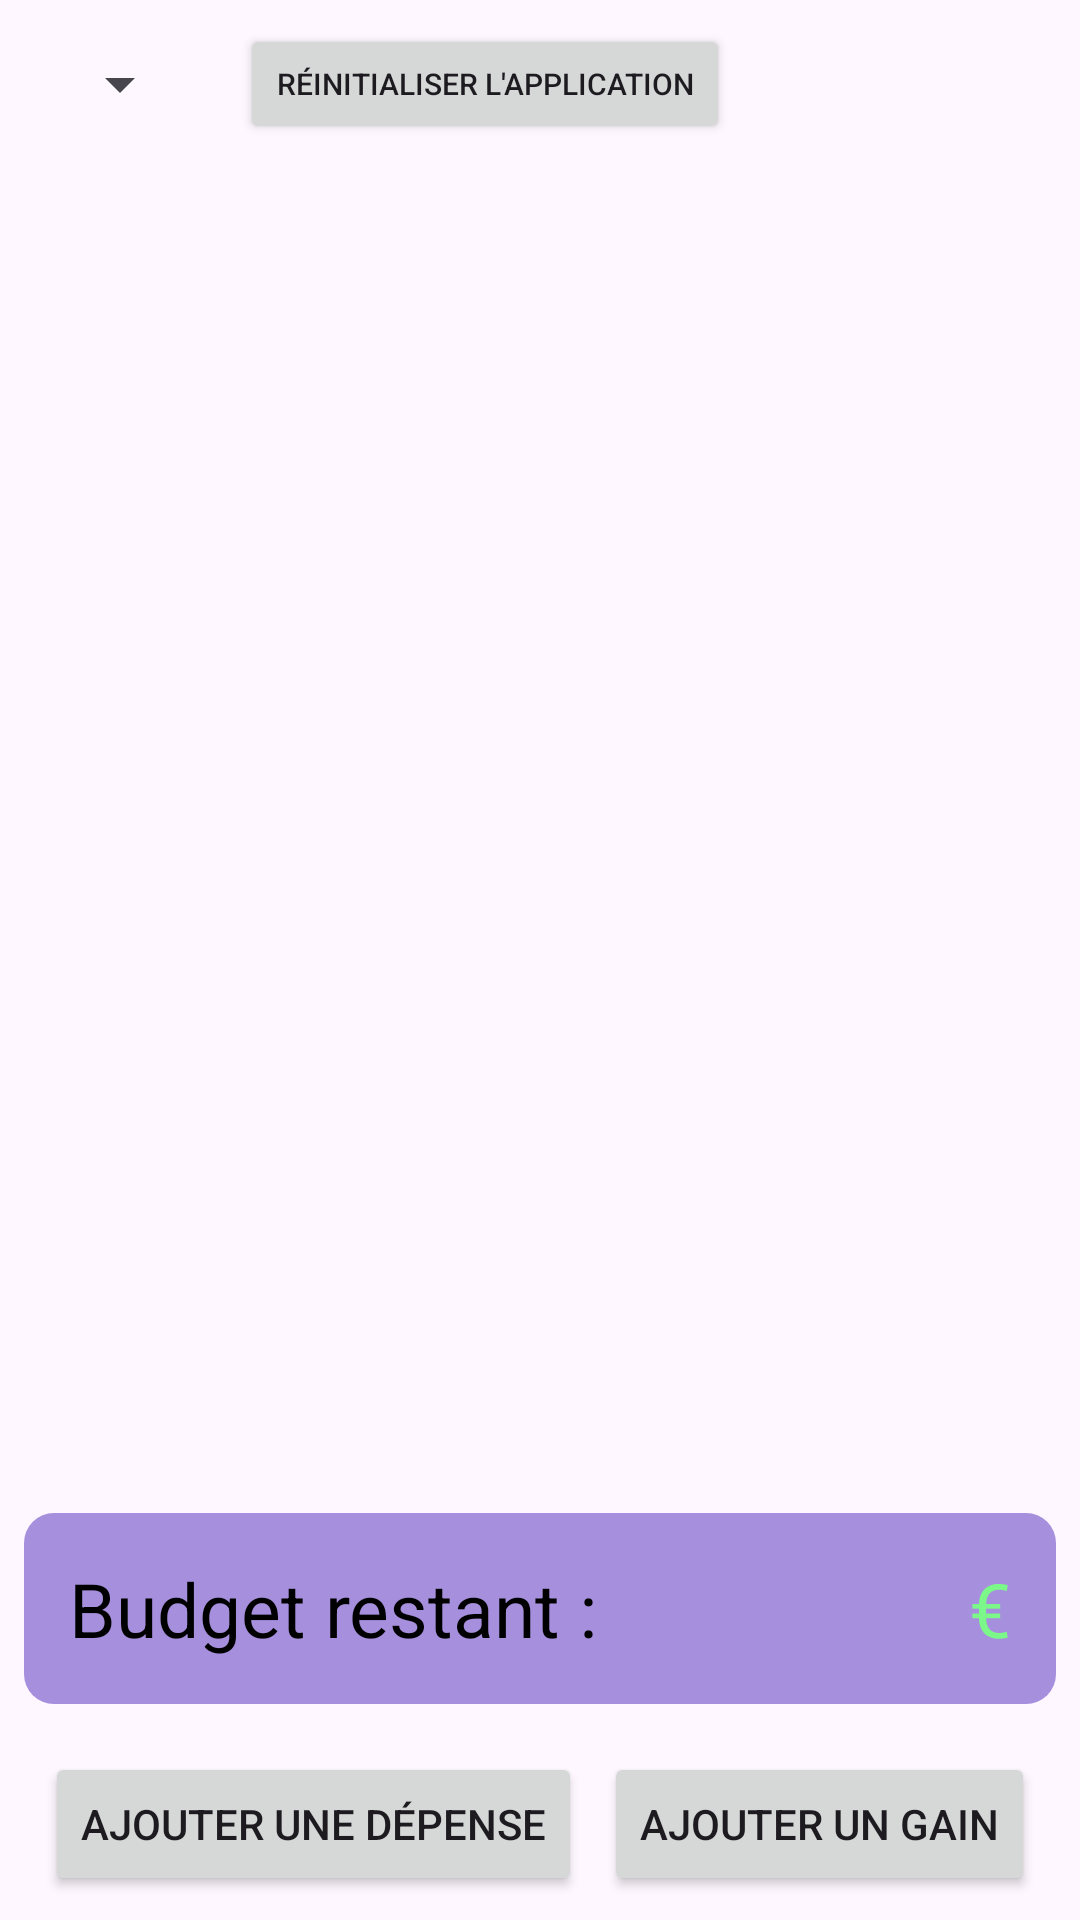

Here is an Android app screen rendered from its layout file. Give the layout XML and the strings, colors and styles it references.
<!-- AndroidManifest.xml: application theme Theme.Budget_Manager -->
<!-- res/layout/fragment_main.xml -->
<?xml version="1.0" encoding="utf-8"?>
<androidx.constraintlayout.widget.ConstraintLayout
    android:id="@+id/mainFragment"
    xmlns:android="http://schemas.android.com/apk/res/android"
    xmlns:app="http://schemas.android.com/apk/res-auto"
    xmlns:tools="http://schemas.android.com/tools"
    android:layout_width="match_parent"
    android:layout_height="match_parent">

    
    <LinearLayout
        android:id="@+id/main_header"
        android:orientation="horizontal"
        android:gravity="center_vertical"
        app:layout_constraintTop_toTopOf="parent"
        app:layout_constraintStart_toStartOf="parent"
        app:layout_constraintEnd_toEndOf="parent"
        android:layout_height="wrap_content"
        android:layout_width="match_parent">
        
        <Spinner
            android:id="@+id/choix_spinner"
            android:layout_width="wrap_content"
            android:layout_height="wrap_content"
            android:layout_margin="16dp" />


        <Button
            android:id="@+id/button_reinitialisation"
            android:layout_width="wrap_content"
            android:layout_height="40dp"
            android:layout_margin="0dp"
            android:text="@string/reinitialise"
            android:textSize="10sp"
            tools:ignore="SmallSp" />


    </LinearLayout>

    
    <LinearLayout
        android:id="@+id/main_content"
        android:orientation="horizontal"
        app:layout_constraintTop_toBottomOf="@id/main_header"
        app:layout_constraintBottom_toTopOf="@id/rest_layout"
        app:layout_constraintStart_toStartOf="parent"
        app:layout_constraintEnd_toEndOf="parent"
        android:layout_height="0dp"
        android:layout_width="0dp">
        
        <ScrollView
            android:layout_width="match_parent"
            android:id="@+id/scroolView"
            android:layout_height="match_parent" >

            <LinearLayout
                android:layout_width="match_parent"
                android:layout_height="wrap_content"
                android:id="@+id/ScrolView_operation"
                android:orientation="vertical" >
            </LinearLayout>

        </ScrollView>

    </LinearLayout>

    
    <LinearLayout
        android:id="@+id/rest_layout"
        android:layout_width="0dp"
        android:layout_height="wrap_content"
        android:padding="15dp"
        android:layout_margin="8dp"
        android:background="@drawable/rounded_background"
        app:layout_constraintTop_toBottomOf="@id/main_content"
        app:layout_constraintBottom_toTopOf="@id/footer_layout"
        app:layout_constraintStart_toStartOf="parent"
        app:layout_constraintEnd_toEndOf="parent">

        <TextView
            android:id="@+id/rest_budget"
            android:gravity="start"
            android:layout_width="wrap_content"
            android:layout_height="wrap_content"
            android:textColor="@color/black"
            android:textSize="25sp"
            android:text="@string/rest_budget" />

        <View
            android:layout_width="0dp"
            android:layout_height="0dp"
            android:layout_weight="1" />

        <TextView
            android:id="@+id/rest_budget_value"
            android:gravity="end"
            android:textColor="@color/green"
            android:layout_width="wrap_content"
            android:layout_height="wrap_content"
            android:textSize="25sp"
            android:text="€" />

    </LinearLayout>

    
    <androidx.constraintlayout.widget.ConstraintLayout
        android:id="@+id/footer_layout"
        android:layout_width="match_parent"
        android:layout_height="wrap_content"
        android:padding="8dp"
        app:layout_constraintBottom_toBottomOf="parent"
        app:layout_constraintStart_toStartOf="parent"
        app:layout_constraintEnd_toEndOf="parent">

        <Button
            android:id="@+id/button_expense"
            android:layout_width="wrap_content"
            android:layout_height="wrap_content"
            android:text="@string/add_expense"
            app:layout_constraintBottom_toBottomOf="parent"
            app:layout_constraintStart_toStartOf="parent"
            app:layout_constraintEnd_toStartOf="@id/button_gain" />

        <Button
            android:id="@+id/button_gain"
            android:layout_width="wrap_content"
            android:layout_height="wrap_content"
            android:text="@string/add_gain"
            app:layout_constraintBottom_toBottomOf="parent"
            app:layout_constraintEnd_toEndOf="parent"
            app:layout_constraintStart_toEndOf="@id/button_expense"/>

    </androidx.constraintlayout.widget.ConstraintLayout>

</androidx.constraintlayout.widget.ConstraintLayout>
<!-- resources referenced by this layout -->
<resources>
  <color name="black">#FF000000</color>
  <color name="green">#7BF889</color>
  <!-- drawable rounded_background (drawable) -->
  <?xml version="1.0" encoding="utf-8"?>
  <shape xmlns:android="http://schemas.android.com/apk/res/android"
      android:shape="rectangle">
  
      <solid android:color="@color/forground" />
  
      <corners android:radius="10dp" />
  
  </shape>
  <string name="add_expense">Ajouter une dépense</string>
  <string name="add_gain">Ajouter un gain</string>
  <string name="reinitialise">Réinitialiser l\'application</string>
  <string name="rest_budget">Budget restant :</string>
  <style name="Theme.Budget_Manager" parent="Theme.Material3.DayNight.NoActionBar">
          
          
      </style>
  <color name="forground">#A68FDC</color>
</resources>
